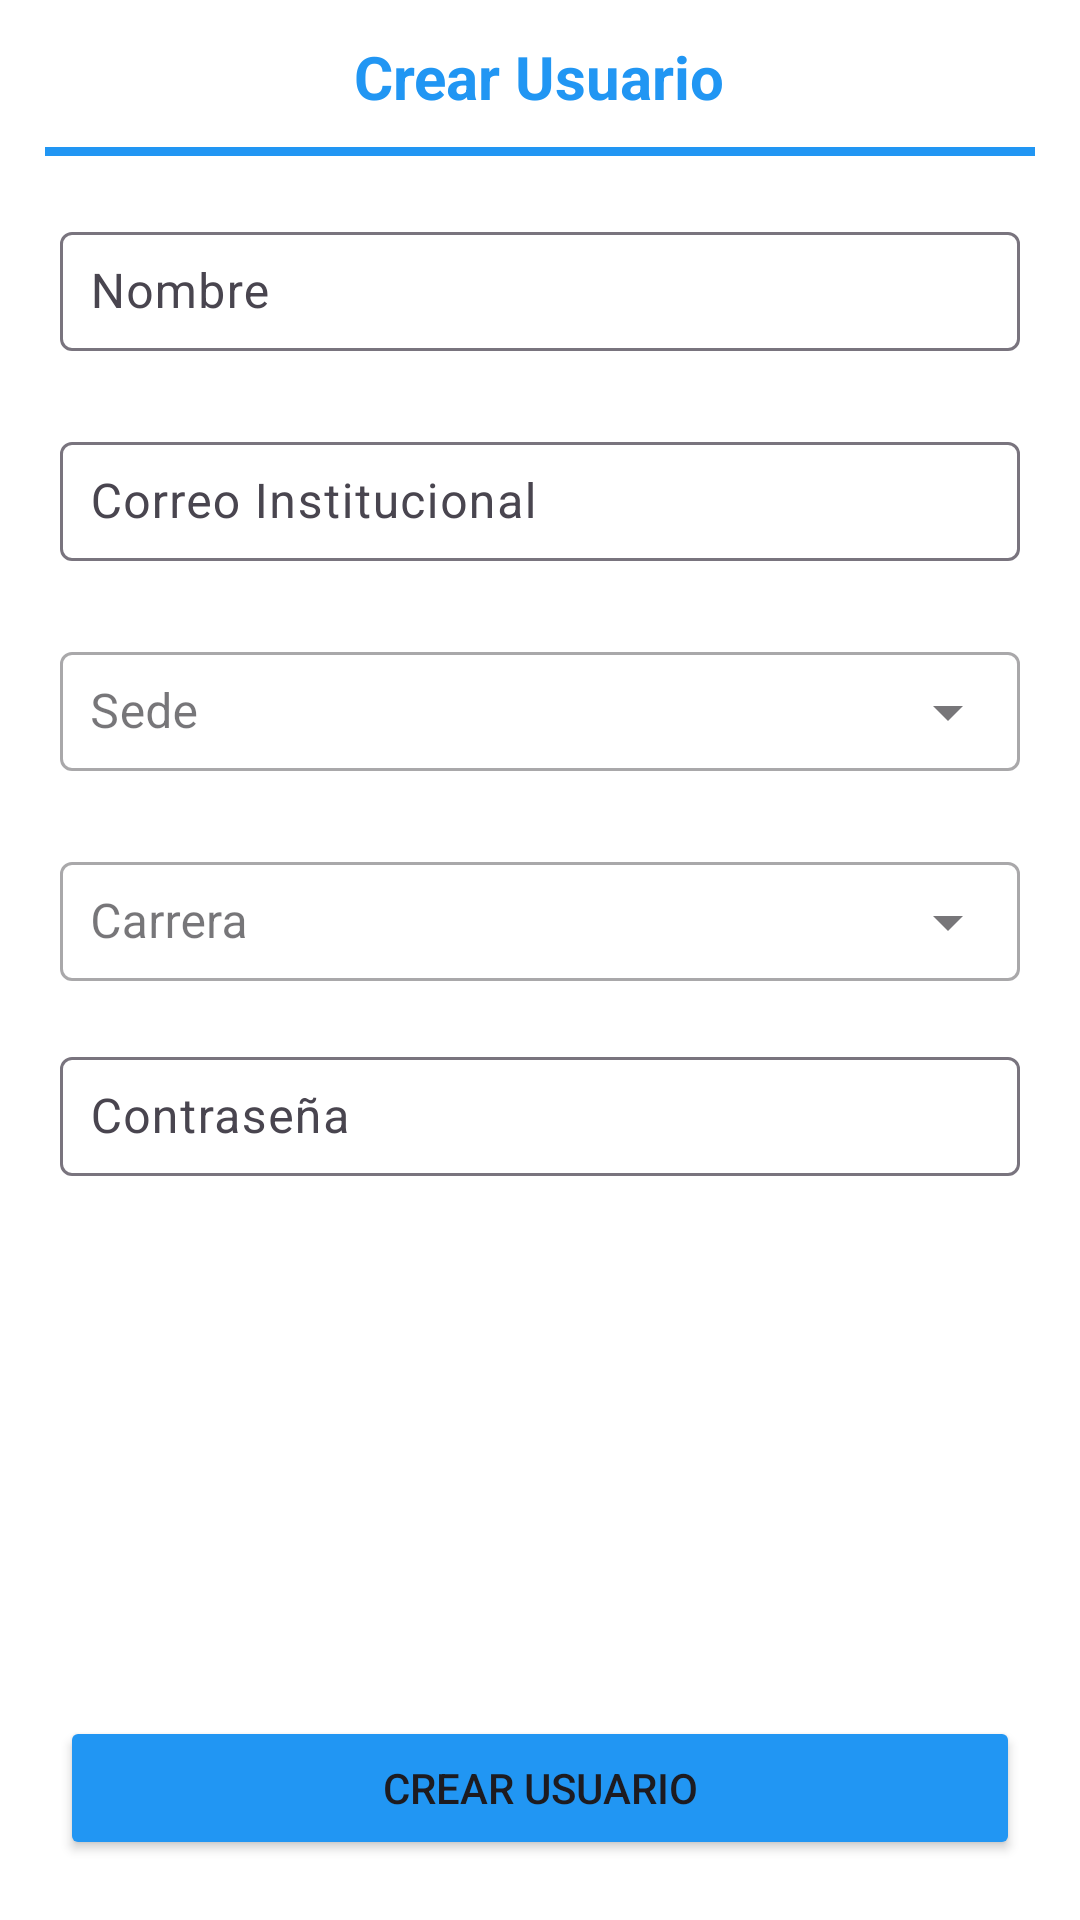

Reconstruct the res/layout file that produces this screen, plus the resources it refers to.
<!-- AndroidManifest.xml: application theme Theme.Eventosapp -->
<!-- res/layout/activity_crear_alumno.xml -->
<?xml version="1.0" encoding="utf-8"?>
<androidx.constraintlayout.widget.ConstraintLayout xmlns:android="http://schemas.android.com/apk/res/android"
    android:layout_width="match_parent"
    android:layout_height="match_parent"
    xmlns:app="http://schemas.android.com/apk/res-auto">

    <LinearLayout
        android:id="@+id/cabecera"
        android:layout_width="match_parent"
        android:layout_height="wrap_content"
        android:paddingTop="12dp"
        android:gravity="center_horizontal"
        android:orientation="vertical"
        app:layout_constraintTop_toTopOf="parent">
        <TextView
            android:layout_width="wrap_content"
            android:layout_height="wrap_content"
            android:text="Crear Usuario"
            android:textColor="@color/azulClaro"
            android:textSize="20sp"
            android:textStyle="bold" />
        <View
            android:layout_width="match_parent"
            android:layout_height="3dp"
            android:layout_marginStart="15dp"
            android:layout_marginEnd="15dp"
            android:layout_marginTop="10dp"
            android:background="@color/azulClaro"/>
    </LinearLayout>

    <ImageView
        android:id="@+id/btnAtras"
        android:layout_width="wrap_content"
        android:layout_height="30dp"
        android:src="@drawable/atras_icon"
        app:layout_constraintTop_toTopOf="parent"
        app:layout_constraintLeft_toLeftOf="parent"
        android:layout_marginTop="15dp"
        app:tint="@color/black"
        />

    <LinearLayout
        android:layout_width="match_parent"
        android:layout_height="wrap_content"
        android:orientation="vertical"
        android:layout_margin="20dp"
        app:layout_constraintTop_toBottomOf="@id/cabecera">

        <com.google.android.material.textfield.TextInputLayout
            android:layout_width="match_parent"
            android:layout_height="45dp"
            android:layout_marginBottom="25dp">

            <com.google.android.material.textfield.TextInputEditText
                android:id="@+id/textNomApe"
                android:layout_width="match_parent"
                android:layout_height="wrap_content"
                android:padding="10dp"
                android:hint="Nombre"/>

        </com.google.android.material.textfield.TextInputLayout>

        <com.google.android.material.textfield.TextInputLayout
            android:layout_width="match_parent"
            android:layout_height="45dp"
            android:layout_marginBottom="25dp">

            <com.google.android.material.textfield.TextInputEditText
                android:id="@+id/textCorreo"
                android:layout_width="match_parent"
                android:layout_height="wrap_content"
                android:padding="10dp"
                android:hint="Correo Institucional"/>

        </com.google.android.material.textfield.TextInputLayout>

        <com.google.android.material.textfield.TextInputLayout
            android:layout_width="match_parent"
            android:layout_height="45dp"
            android:layout_marginBottom="25dp"
            style="@style/Widget.MaterialComponents.TextInputLayout.OutlinedBox.ExposedDropdownMenu">

            <AutoCompleteTextView
                android:id="@+id/edtSede"
                android:layout_width="match_parent"
                android:layout_height="match_parent"
                android:dropDownHeight="200dp"
                android:hint="Sede"
                android:inputType="none"
                android:padding="10dp" />
        </com.google.android.material.textfield.TextInputLayout>

        <com.google.android.material.textfield.TextInputLayout
            android:layout_width="match_parent"
            android:layout_height="45dp"
            android:layout_marginBottom="20dp"
            style="@style/Widget.MaterialComponents.TextInputLayout.OutlinedBox.ExposedDropdownMenu">

            <AutoCompleteTextView
                android:id="@+id/edtCarrera"
                android:layout_width="match_parent"
                android:layout_height="match_parent"
                android:dropDownHeight="200dp"
                android:hint="Carrera"
                android:inputType="none"
                android:padding="10dp" />
        </com.google.android.material.textfield.TextInputLayout>

        <com.google.android.material.textfield.TextInputLayout
            android:layout_width="match_parent"
            android:layout_height="45dp"
            android:layout_marginBottom="25dp">

            <com.google.android.material.textfield.TextInputEditText
                android:id="@+id/textContraseña"
                android:layout_width="match_parent"
                android:layout_height="wrap_content"
                android:padding="10dp"
                android:hint="Contraseña"/>

        </com.google.android.material.textfield.TextInputLayout>

    </LinearLayout>

    <LinearLayout
        android:layout_width="match_parent"
        android:layout_height="wrap_content"
        android:layout_margin="20dp"
        android:gravity="center"
        app:layout_constraintBottom_toBottomOf="parent">

        <Button
            android:backgroundTint="@color/azulClaro"
            android:id="@+id/btnCrearUsuario"
            android:layout_width="match_parent"
            android:layout_height="wrap_content"
            android:text="Crear Usuario"/>

    </LinearLayout>

</androidx.constraintlayout.widget.ConstraintLayout>
<!-- resources referenced by this layout -->
<resources>
  <color name="azulClaro">#2196F3</color>
  <color name="black">#FF000000</color>
  <style name="Theme.Eventosapp" parent="Base.Theme.Eventosapp" />
  <style name="Base.Theme.Eventosapp" parent="Theme.Material3.DayNight.NoActionBar">
          <item name="colorPrimary">@color/azul</item>
          <item name="android:navigationBarColor">@android:color/white</item>
          <item name="android:windowBackground">@android:color/white</item>
          <item name="android:statusBarColor">@android:color/white</item>
          <item name="android:windowLightStatusBar">true</item>
      </style>
  <color name="azul">#003f63</color>
</resources>
